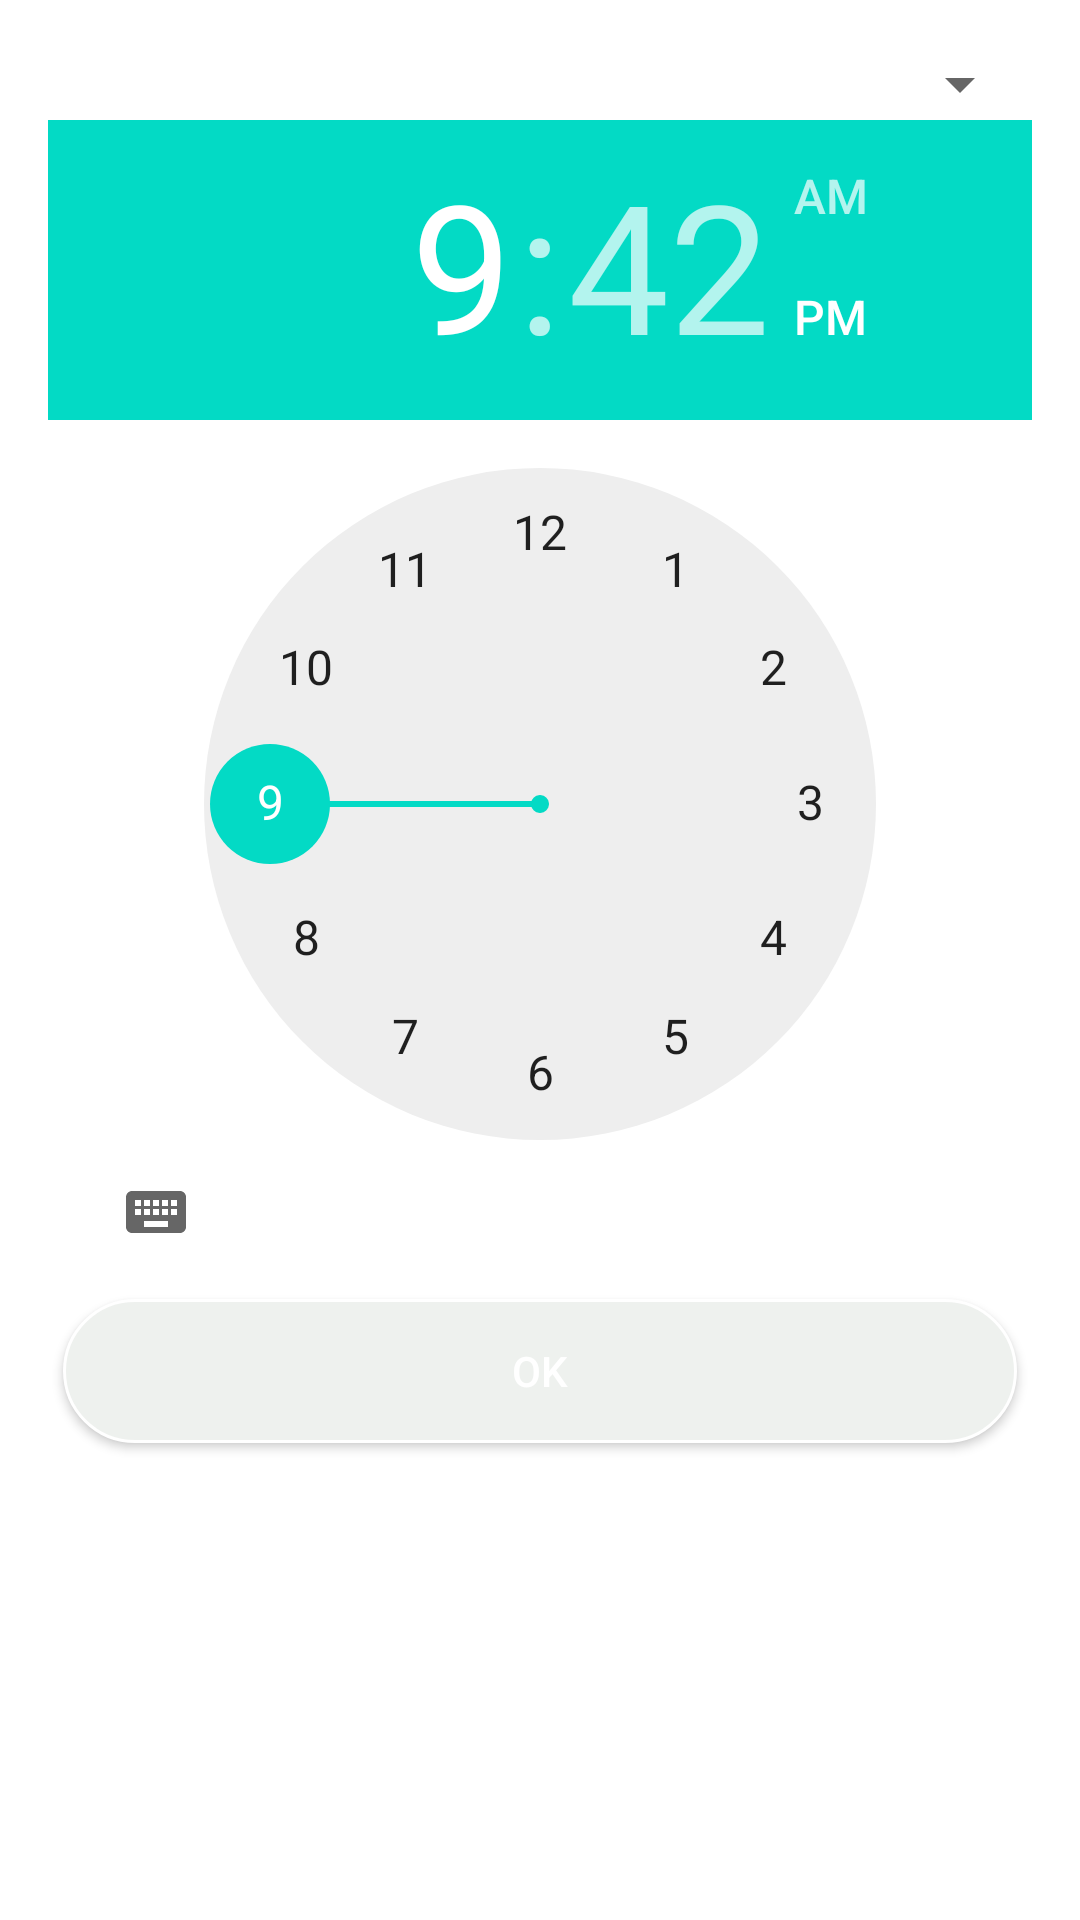

Here is an Android app screen rendered from its layout file. Give the layout XML and the strings, colors and styles it references.
<!-- AndroidManifest.xml: application theme Theme.AutoMessageOne -->
<!-- res/layout/popup_mute_unmute.xml -->
<?xml version="1.0" encoding="utf-8"?>
<LinearLayout xmlns:android="http://schemas.android.com/apk/res/android"
    android:layout_width="match_parent"
    android:layout_height="match_parent"
    android:orientation="vertical">
    <LinearLayout
        android:layout_width="match_parent"
        android:layout_height="wrap_content"
        android:orientation="vertical"
        android:padding="16dp">



        <Spinner
            android:id="@+id/spinner"
            android:layout_width="match_parent"
            android:layout_height="wrap_content" />

        <LinearLayout
            android:layout_width="match_parent"
            android:layout_height="match_parent"
            android:orientation="horizontal">


            <TimePicker
                android:id="@+id/timePicker1"
                android:layout_width="wrap_content"
                android:layout_height="wrap_content"
                android:layout_above="@+id/set_button"/>

        </LinearLayout>

        <Button
            android:id="@+id/buttonOk2"
            android:layout_width="match_parent"
            android:layout_height="wrap_content"
            android:layout_margin="5dp"
            android:layout_weight="1"
            android:text="@string/ok"
            android:textColor="#FFF"
            android:layout_gravity="center"
            android:background="@drawable/custom_button4"/>
    </LinearLayout>
</LinearLayout>
<!-- resources referenced by this layout -->
<resources>
  <!-- drawable custom_button4 (drawable) -->
  <?xml version="1.0" encoding="utf-8"?>
  <shape
      xmlns:android="http://schemas.android.com/apk/res/android"
      android:shape="rectangle">
  
      <stroke
          android:color="#FFFFFF"
          android:width="1dp"/>
      <corners
          android:radius="190dp"/>
      <solid
          android:color="#eef1ee"/>
  
  </shape>
  <string name="ok">Ok</string>
  <style name="Theme.AutoMessageOne" parent="Theme.MaterialComponents.DayNight.DarkActionBar">
          
          <item name="colorPrimary">@color/blue_main</item>
          <item name="colorPrimaryVariant">@color/blue_main</item>
          <item name="colorOnPrimary">@color/white</item>
          
          <item name="colorSecondary">@color/teal_200</item>
          <item name="colorSecondaryVariant">@color/teal_700</item>
          <item name="colorOnSecondary">@color/black</item>
          
          <item name="android:statusBarColor">?attr/colorPrimaryVariant</item>
          
      </style>
  <color name="blue_main">#3C66FF</color>
  <color name="white">#FFFFFFFF</color>
  <color name="teal_200">#FF03DAC5</color>
  <color name="teal_700">#FF018786</color>
  <color name="black">#FF000000</color>
</resources>
